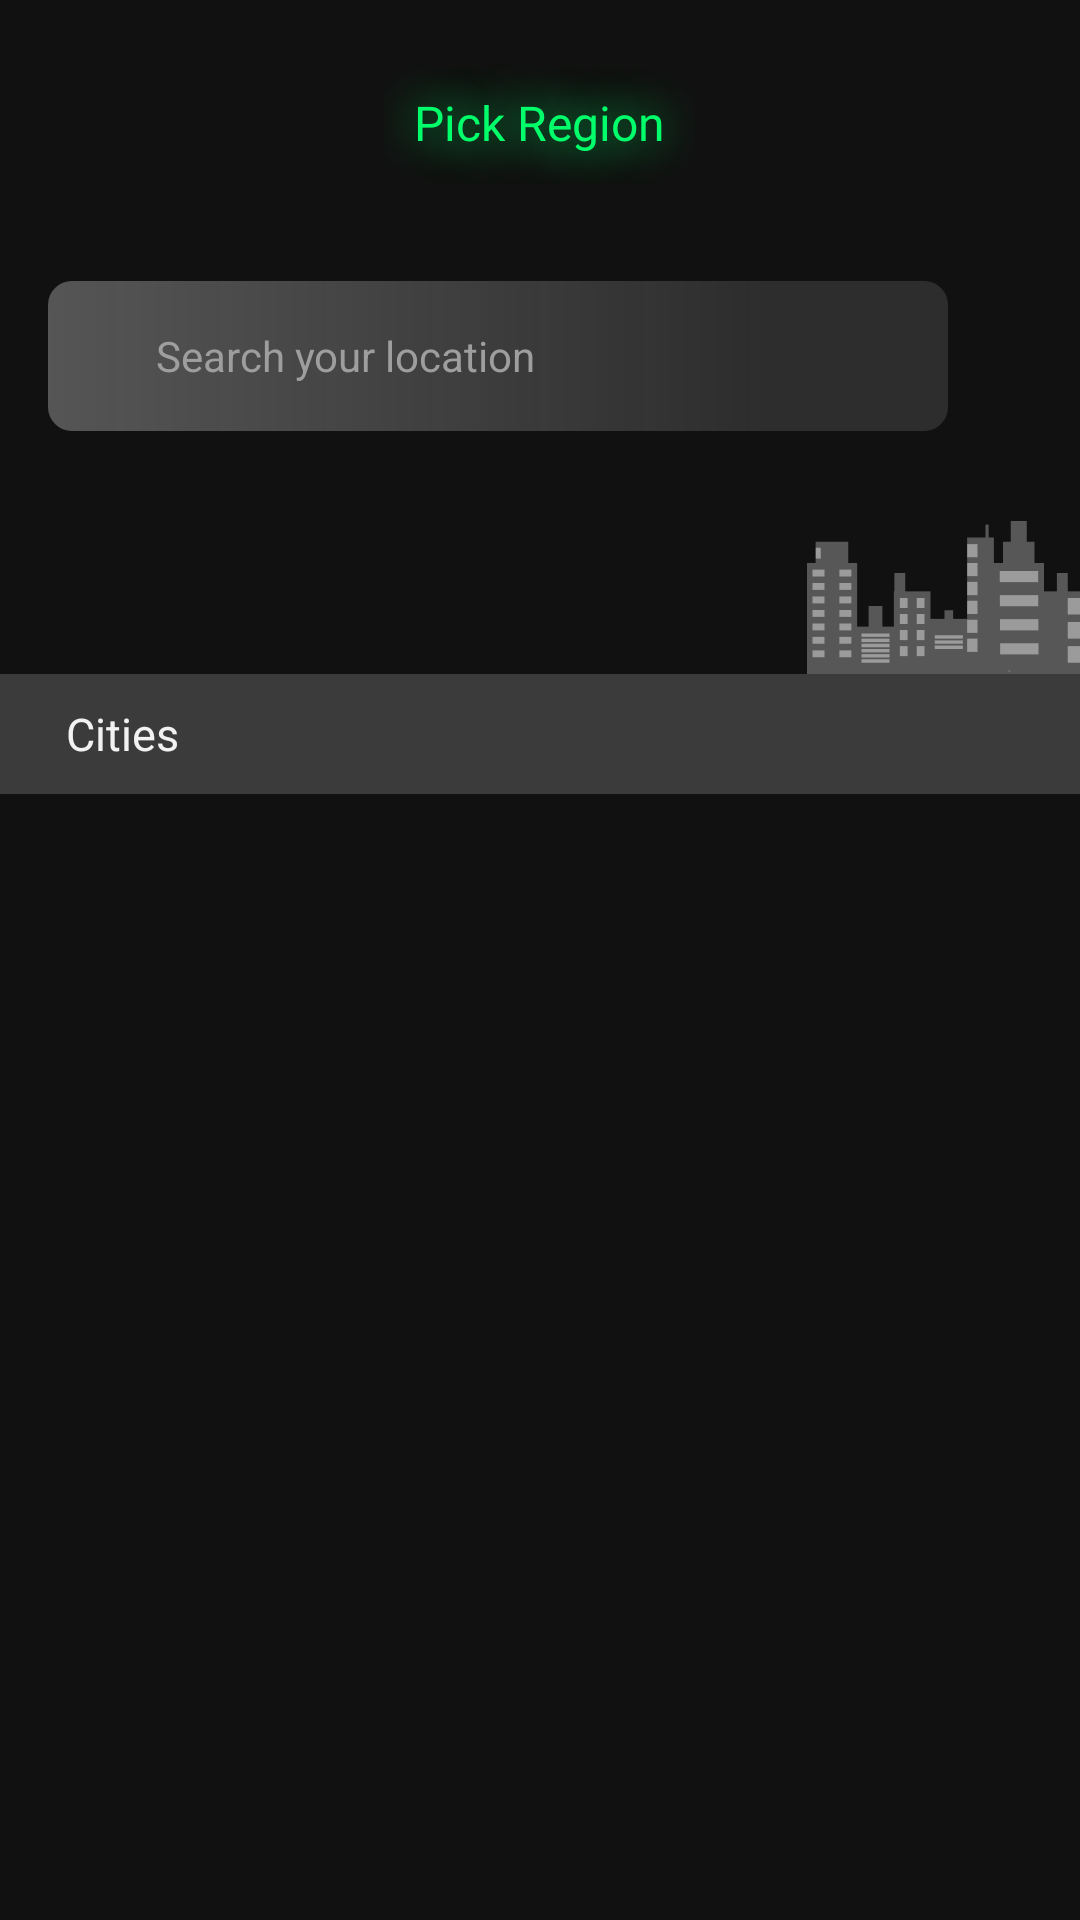

This screen was rendered from an Android layout file. Write that file and the resources it references.
<!-- AndroidManifest.xml: activity theme Theme.TheMovieApplication -->
<!-- res/layout/activity_choose_location.xml -->
<?xml version="1.0" encoding="utf-8"?>
<RelativeLayout
    xmlns:android="http://schemas.android.com/apk/res/android"
    xmlns:app="http://schemas.android.com/apk/res-auto"
    xmlns:tools="http://schemas.android.com/tools"
    android:background="@color/color111111"
    android:layout_width="match_parent"
    android:layout_height="match_parent"
    tools:context=".activities.ChooseLocationActivity">

    <TextView
        android:id="@+id/tvPickRegion"
        android:padding="10dp"
        android:text="@string/lbl_pick_region"
        android:textColor="@color/colorAccent"
        android:textSize="@dimen/text_regular_2x"
       android:fontFamily="@font/dm_sans_bold"
        android:shadowRadius="40"
        android:shadowDy="0"
        android:shadowDx="0"
        android:shadowColor="@color/colorAccent"
        android:layout_centerHorizontal="true"
        android:layout_marginTop="@dimen/margin_medium_3"
        android:layout_width="wrap_content"
        android:layout_height="wrap_content"/>



    <RelativeLayout
        android:id="@+id/rlLocationSearch"
        android:background="@drawable/gradient_city_search_btn"
        android:layout_below="@id/tvPickRegion"
        android:layout_marginStart="@dimen/margin_medium_2"
        android:layout_marginTop="@dimen/margin_xlarge"
        android:layout_width="@dimen/dimen_300dp"
        android:layout_height="@dimen/dimen_50dp">
        
        <androidx.appcompat.widget.AppCompatImageView
            android:id="@+id/ivSearch"
            android:layout_marginStart="@dimen/margin_medium"
            android:layout_centerVertical="true"
            app:tint="@color/colorAccent"
            android:scaleType="centerCrop"
            app:srcCompat="@drawable/ic_baseline_search_white_24dp"
            android:layout_width="@dimen/margin_medium_3"
            android:layout_height="@dimen/margin_medium_3"/>

        <androidx.appcompat.widget.AppCompatEditText
            android:id="@+id/edtSearchLocation"
            android:layout_width="wrap_content"
            android:layout_height="wrap_content"
            android:layout_centerVertical="true"
            android:layout_marginStart="@dimen/margin_medium"
            android:layout_toEndOf="@id/ivSearch"
            android:background="@android:color/transparent"
            android:hint="Search your location"
            android:minHeight="@dimen/margin_xxlarge"
            android:textColor="@color/color9E9E9E"
            android:textSize="@dimen/text_regular"
            android:textColorHint="@color/color9E9E9E" />
    </RelativeLayout>


    <RelativeLayout
        android:id="@+id/btnMapChooseLocationScrn"
        android:background="@drawable/bg_map_search_btn"
        android:layout_toEndOf="@id/rlLocationSearch"
        android:layout_alignBottom="@id/rlLocationSearch"
        android:layout_marginStart="@dimen/margin_medium_2"
        android:layout_width="@dimen/dimen_50dp"
        android:layout_height="@dimen/dimen_50dp">
        <androidx.appcompat.widget.AppCompatImageView
            android:layout_centerInParent="true"
            app:srcCompat="@drawable/ic_baseline_near_me_24"
            android:layout_width="wrap_content"
            android:layout_height="wrap_content"/>
    </RelativeLayout>


    <androidx.appcompat.widget.AppCompatImageView
        android:id="@+id/ivBuilding"
        android:layout_width="@dimen/dimen_91dp"
        android:layout_height="@dimen/dimen_51dp"
        android:layout_below="@id/rlLocationSearch"
        android:layout_alignParentEnd="true"
        android:layout_marginTop="@dimen/dimen_30dp"
        android:scaleType="centerCrop"
        app:srcCompat="@drawable/ic_cities" />

    






















            <TextView
                android:id="@+id/tvSelectedCity"
                android:text="@string/lbl_cities"
                android:textSize="15sp"
                android:textColor="#F2F2F2"
                android:layout_below="@id/ivBuilding"
                android:paddingLeft="@dimen/dimen_22dp"
                android:gravity="center_vertical"
                android:background="#3B3B3B"
                android:layout_width="match_parent"
                android:layout_height="@dimen/dimen_40dp"/>

            <androidx.recyclerview.widget.RecyclerView
                android:id="@+id/rvSelectedCity"
                android:layout_below="@id/tvSelectedCity"
                android:layout_width="match_parent"
                android:layout_height="wrap_content"/>



</RelativeLayout>
<!-- resources referenced by this layout -->
<resources>
  <string-array name="cities">
          <item> </item>
          <item>Yangon</item>
          <item>Mandalay</item>
          <item>NayPyiDaw</item>
      </string-array>
  <color name="color111111">#111111</color>
  <color name="color9E9E9E">#9E9E9E</color>
  <color name="colorAccent">#00ff6a</color>
  <color name="colorPrimaryLight">#888888</color>
  <dimen name="dimen_22dp">22dp</dimen>
  <dimen name="dimen_300dp">300dp</dimen>
  <dimen name="dimen_30dp">30dp</dimen>
  <dimen name="dimen_40dp">40dp</dimen>
  <dimen name="dimen_50dp">50dp</dimen>
  <dimen name="dimen_51dp">51dp</dimen>
  <dimen name="dimen_91dp">91dp</dimen>
  <dimen name="margin_medium">8dp</dimen>
  <dimen name="margin_medium_2">16dp</dimen>
  <dimen name="margin_medium_3">20dp</dimen>
  <dimen name="margin_xlarge">32dp</dimen>
  <dimen name="margin_xxlarge">48dp</dimen>
  <dimen name="text_regular">14sp</dimen>
  <dimen name="text_regular_2x">16sp</dimen>
  <!-- drawable gradient_city_search_btn (drawable) -->
  <?xml version="1.0" encoding="utf-8"?>
  <shape xmlns:android="http://schemas.android.com/apk/res/android">
      <gradient
          android:startColor="#66555555"
          android:endColor="#cc666666"
          android:centerColor="#66555555"
          android:angle="180"
          android:centerX="0.2"
  
  
          />
      
      <corners android:radius="8dp" />
  </shape>
  <!-- drawable ic_cities: png bitmap (drawable-xxxhdpi, 2076 bytes) -->
  <string name="lbl_cities">Cities</string>
  <string name="lbl_pick_region">Pick Region</string>
  <style name="Theme.TheMovieApplication" parent="Theme.MaterialComponents.Light.NoActionBar">
          
          <item name="colorPrimary">@color/colorPrimary</item>
          <item name="colorPrimaryDark">@color/colorPrimaryDark</item>
          <item name="colorAccent">@color/colorAccent</item>
          
          <item name="colorSecondary">@color/colorSecondaryText</item>
  
          
          <item name="android:statusBarColor">@color/colorPrimaryDark</item>
          
  
      </style>
  <color name="colorPrimary">#383838</color>
  <color name="colorPrimaryDark">#000000</color>
  <color name="colorSecondaryText">#aaaaaa</color>
</resources>
